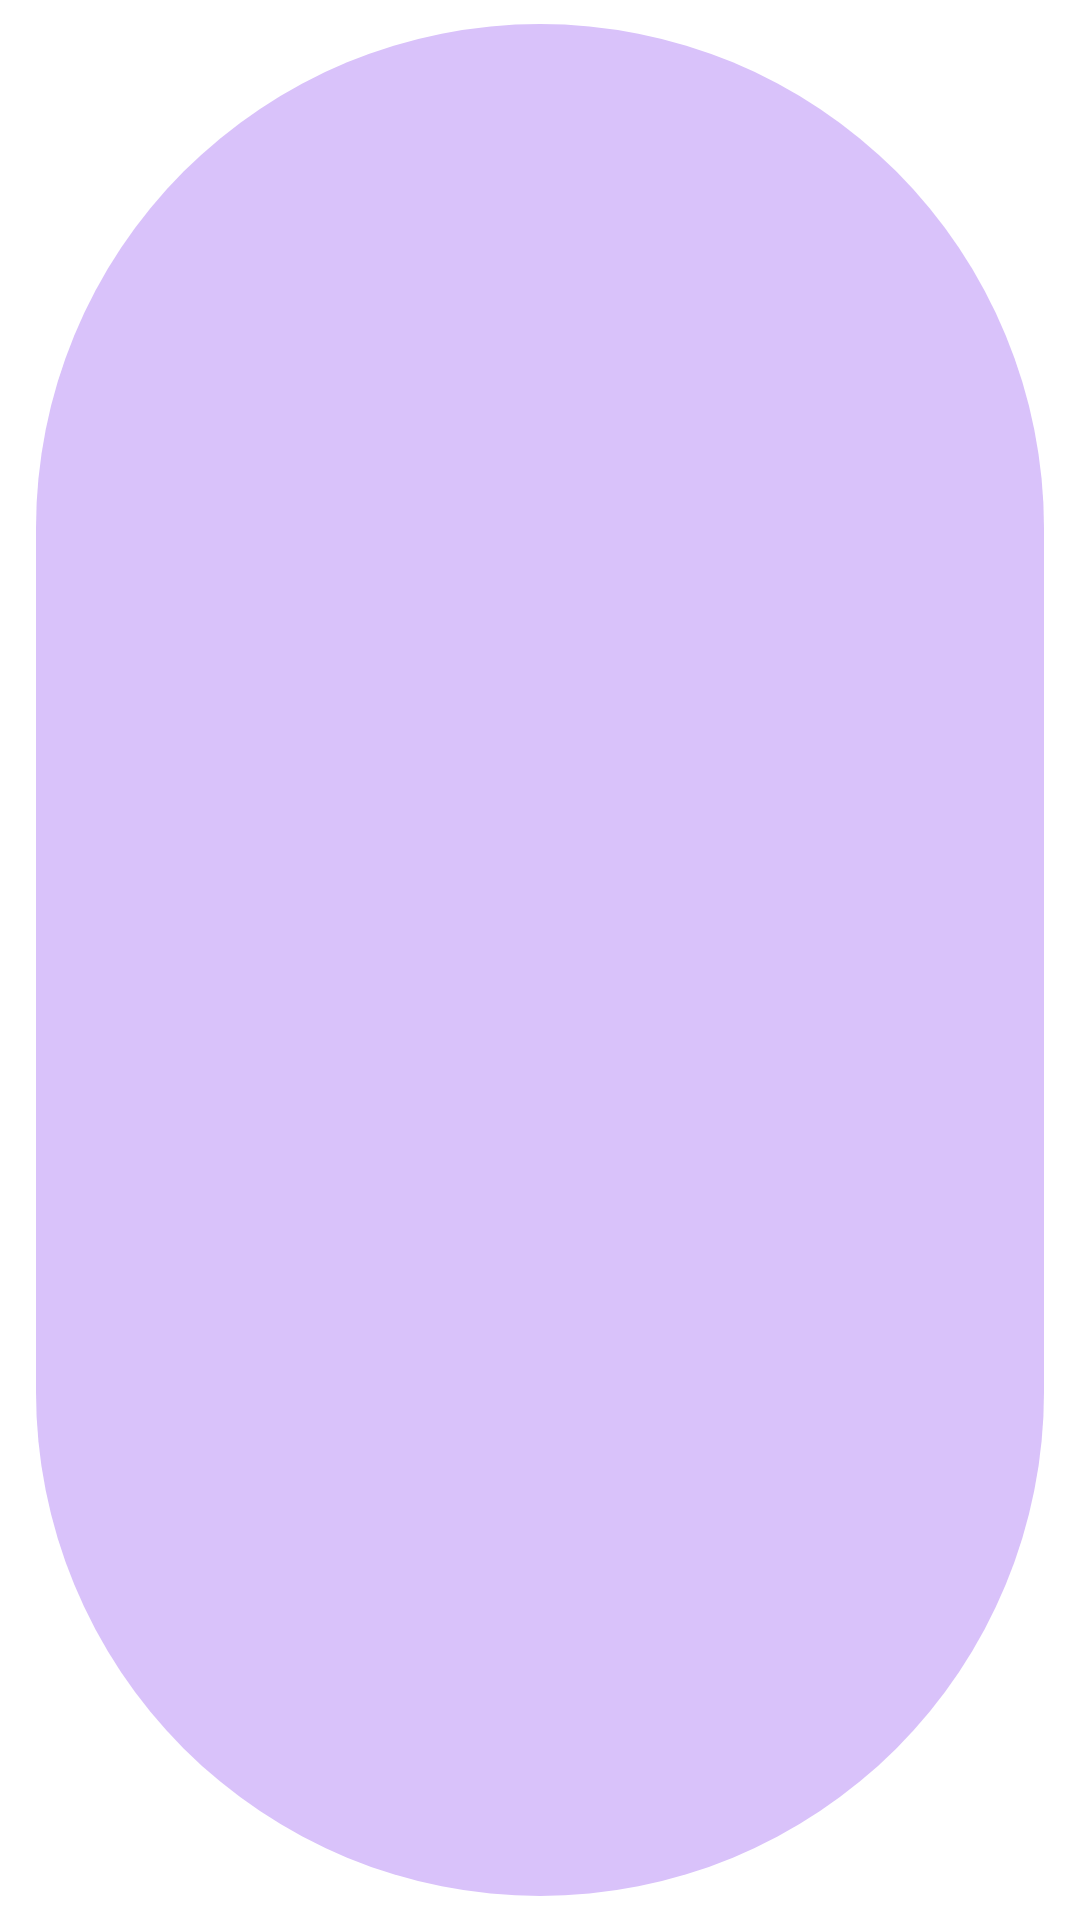

Reconstruct the res/layout file that produces this screen, plus the resources it refers to.
<!-- AndroidManifest.xml: application theme Theme.Transactionsummary -->
<!-- res/layout/category_chip.xml -->
<?xml version="1.0" encoding="utf-8"?>
<com.google.android.material.chip.Chip xmlns:android="http://schemas.android.com/apk/res/android"
    android:layout_width="wrap_content"
    android:layout_height="wrap_content"
    style="@style/Widget.MaterialComponents.Chip.Choice"
    android:checked="true">

</com.google.android.material.chip.Chip>
<!-- resources referenced by this layout -->
<resources>
  <style name="Theme.Transactionsummary" parent="Theme.MaterialComponents.DayNight.DarkActionBar">
          
          <item name="colorPrimary">@color/purple_500</item>
          <item name="colorPrimaryVariant">@color/purple_700</item>
          <item name="colorOnPrimary">@color/white</item>
          
          <item name="colorSecondary">@color/teal_200</item>
          <item name="colorSecondaryVariant">@color/teal_700</item>
          <item name="colorOnSecondary">@color/black</item>
          
          <item name="android:statusBarColor" tools:targetApi="l">?attr/colorPrimaryVariant</item>
          
      </style>
  <color name="purple_500">#FF6200EE</color>
  <color name="purple_700">#FF3700B3</color>
  <color name="white">#FFFFFFFF</color>
  <color name="teal_200">#FF03DAC5</color>
  <color name="teal_700">#FF018786</color>
  <color name="black">#FF000000</color>
</resources>
